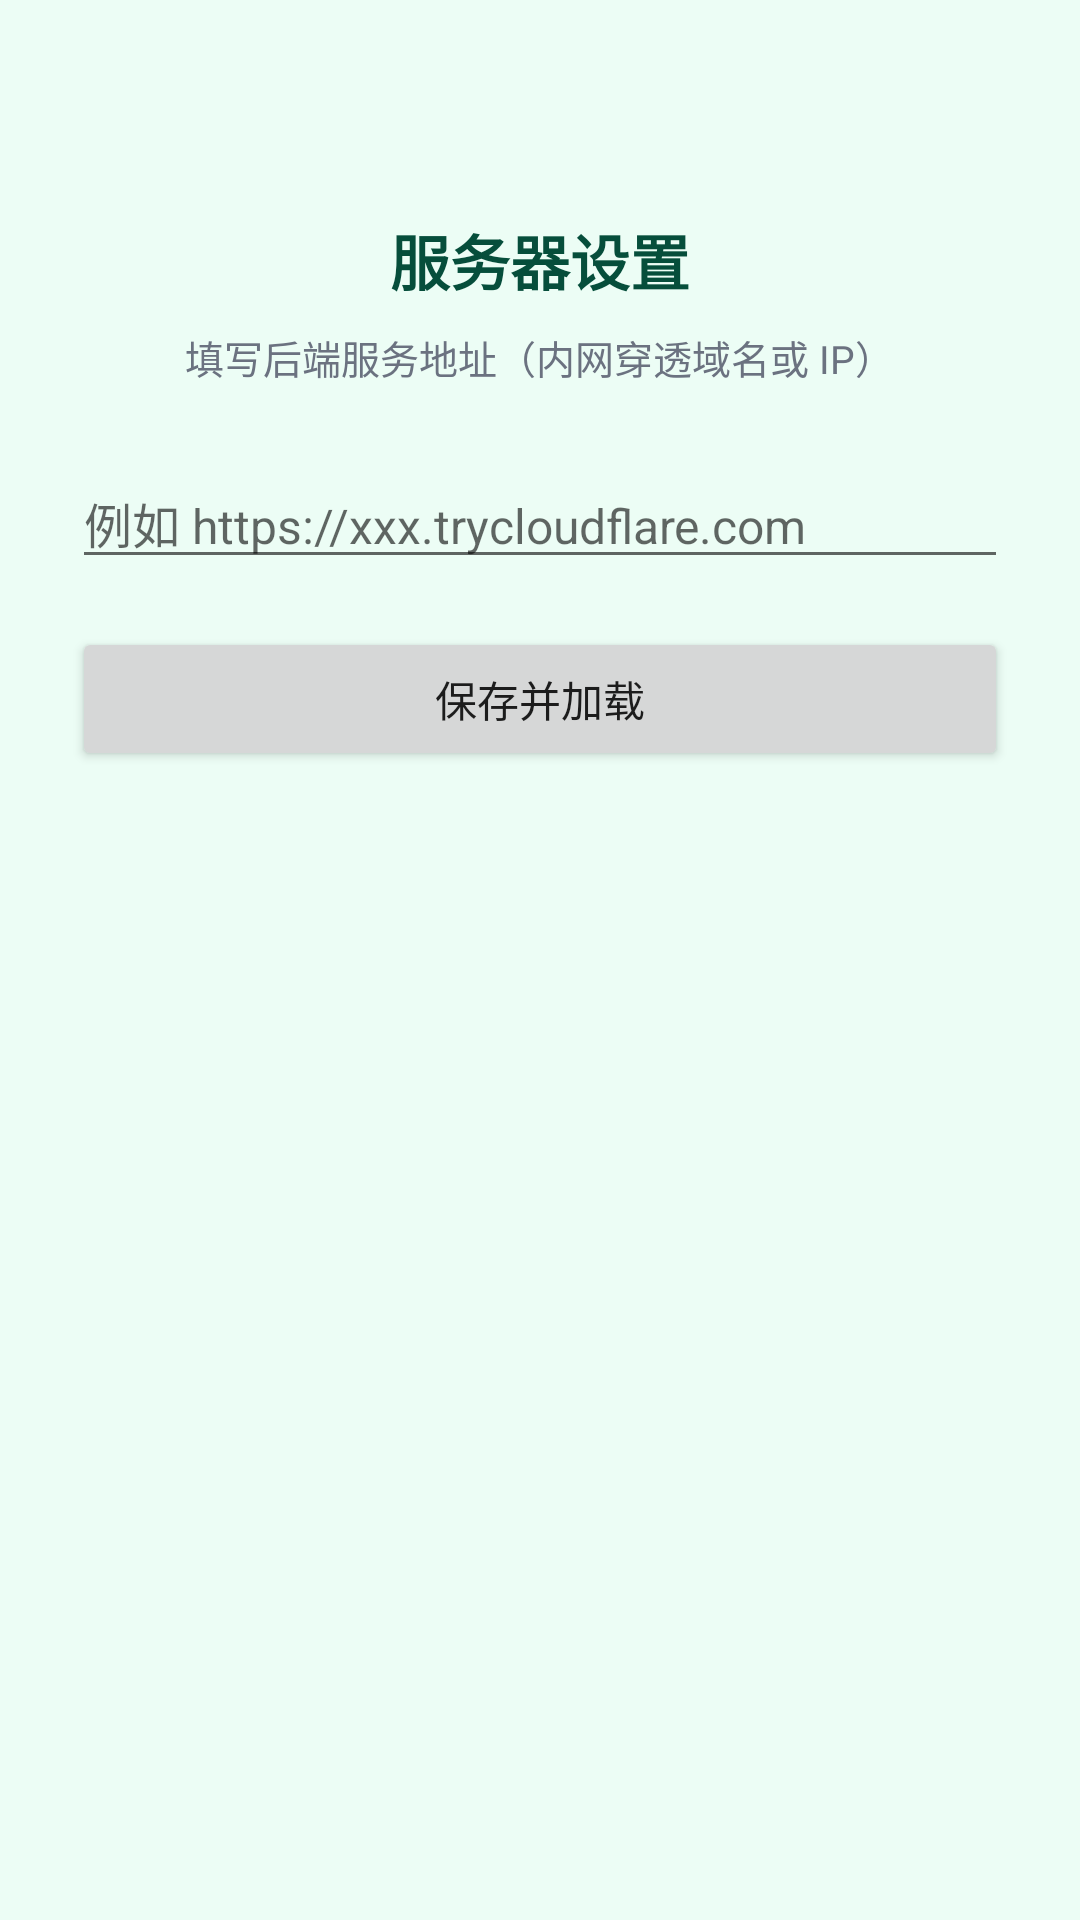

Reconstruct the res/layout file that produces this screen, plus the resources it refers to.
<!-- AndroidManifest.xml: application theme Theme.AiAgent -->
<!-- res/layout/activity_settings.xml -->
<?xml version="1.0" encoding="utf-8"?>
<LinearLayout xmlns:android="http://schemas.android.com/apk/res/android"
    android:layout_width="match_parent"
    android:layout_height="match_parent"
    android:background="@color/bg_light"
    android:gravity="center_horizontal"
    android:orientation="vertical"
    android:padding="24dp">

    <TextView
        android:layout_width="wrap_content"
        android:layout_height="wrap_content"
        android:layout_marginTop="48dp"
        android:text="@string/settings_title"
        android:textColor="@color/text_dark"
        android:textSize="20sp"
        android:textStyle="bold" />

    <TextView
        android:layout_width="wrap_content"
        android:layout_height="wrap_content"
        android:layout_marginTop="8dp"
        android:text="@string/settings_hint"
        android:textColor="@color/text_secondary"
        android:textSize="13sp" />

    <EditText
        android:id="@+id/et_server_url"
        android:layout_width="match_parent"
        android:layout_height="wrap_content"
        android:layout_marginTop="24dp"
        android:hint="@string/settings_url_hint"
        android:inputType="textUri"
        android:singleLine="true"
        android:textSize="16sp" />

    <Button
        android:id="@+id/btn_save"
        android:layout_width="match_parent"
        android:layout_height="wrap_content"
        android:layout_marginTop="16dp"
        android:text="@string/settings_save" />

</LinearLayout>
<!-- resources referenced by this layout -->
<resources>
  <color name="bg_light">#ECFDF5</color>
  <color name="text_dark">#064E3B</color>
  <color name="text_secondary">#6B7280</color>
  <string name="settings_hint">填写后端服务地址（内网穿透域名或 IP）</string>
  <string name="settings_save">保存并加载</string>
  <string name="settings_title">服务器设置</string>
  <string name="settings_url_hint">例如 https://xxx.trycloudflare.com</string>
  <style name="Theme.AiAgent" parent="android:Theme.Material.Light.NoActionBar">
          <item name="android:windowBackground">@color/bg_light</item>
          <item name="android:statusBarColor">@color/brand_green</item>
          <item name="android:windowLightStatusBar">false</item>
      </style>
  <color name="brand_green">#10B981</color>
</resources>
